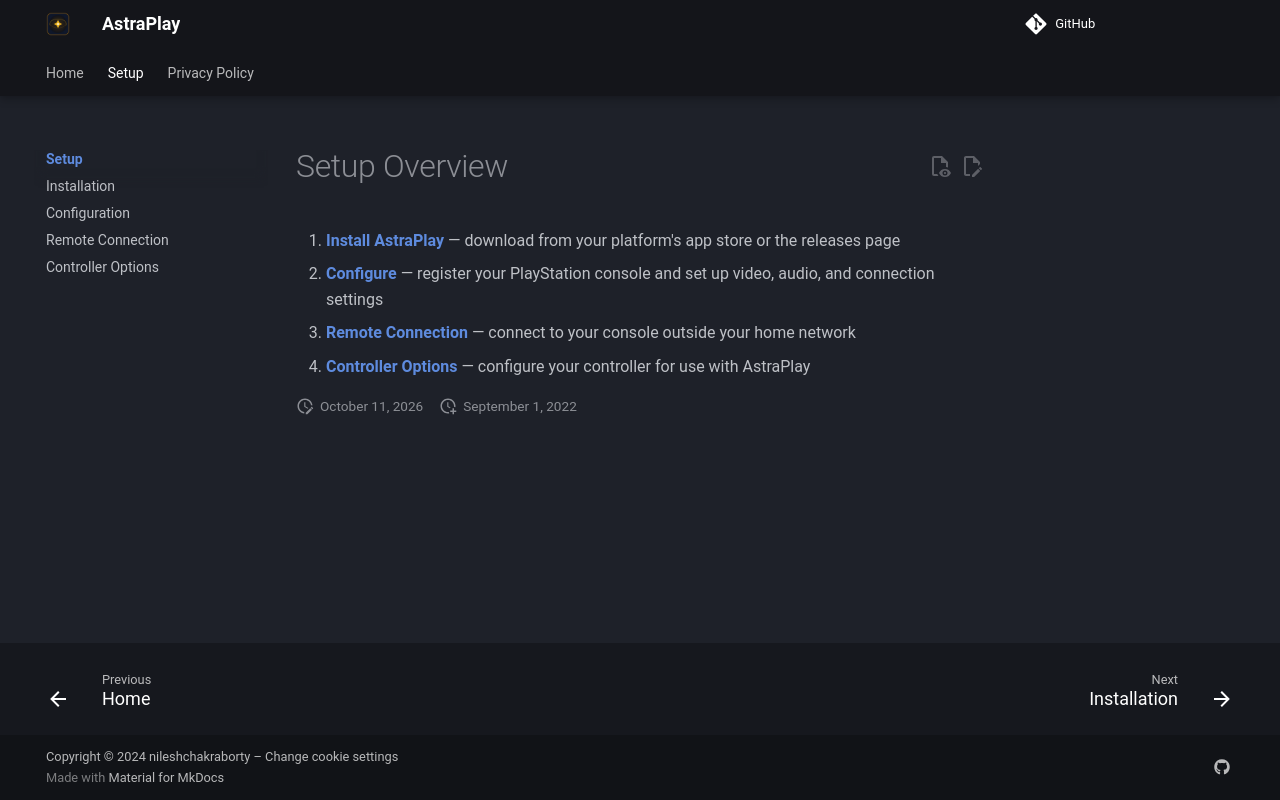

repository: nileshchakraborty/AstraPlay · page: setup/index.html · generator: mkdocs

# Setup Overview

1. **[Install AstraPlay](installation.md)** — download from your platform's app store or the releases page
2. **[Configure](configuration.md)** — register your PlayStation console and set up video, audio, and connection settings
3. **[Remote Connection](remoteconnection.md)** — connect to your console outside your home network
4. **[Controller Options](controlling.md)** — configure your controller for use with AstraPlay
